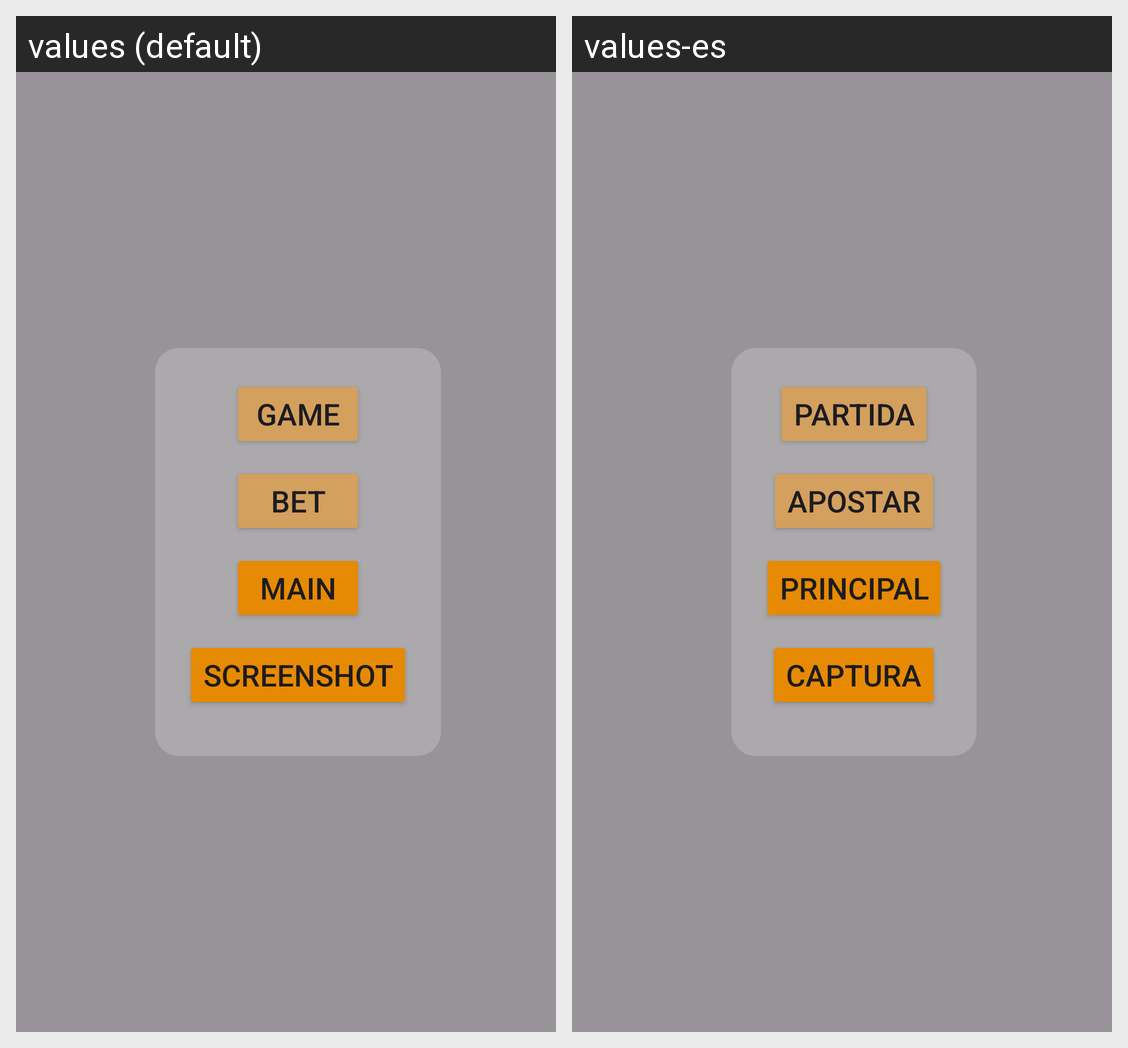

For this localized Android screen grid, give each drawn string resource with its value in every locale shown.
Android screen res/layout/partida_opciones.xml rendered under 2 locales, left to right: values (default), values-es. Device: Nexus 5 (rendered at 1080×1920; each locale shown at half size, 540×960, under a caption strip naming it); theme Theme.Droid.
Strings drawn on this screen, with the default value and each locale's value (text and hints the layout hard-codes, and strings that could not be matched under every locale, appear in the picture but are not listed):

partida
  values: Game
  values-es: Partida

apostar
  values: Bet
  values-es: Apostar

principal
  values: Main
  values-es: Principal

captura
  values: Screenshot
  values-es: Captura
